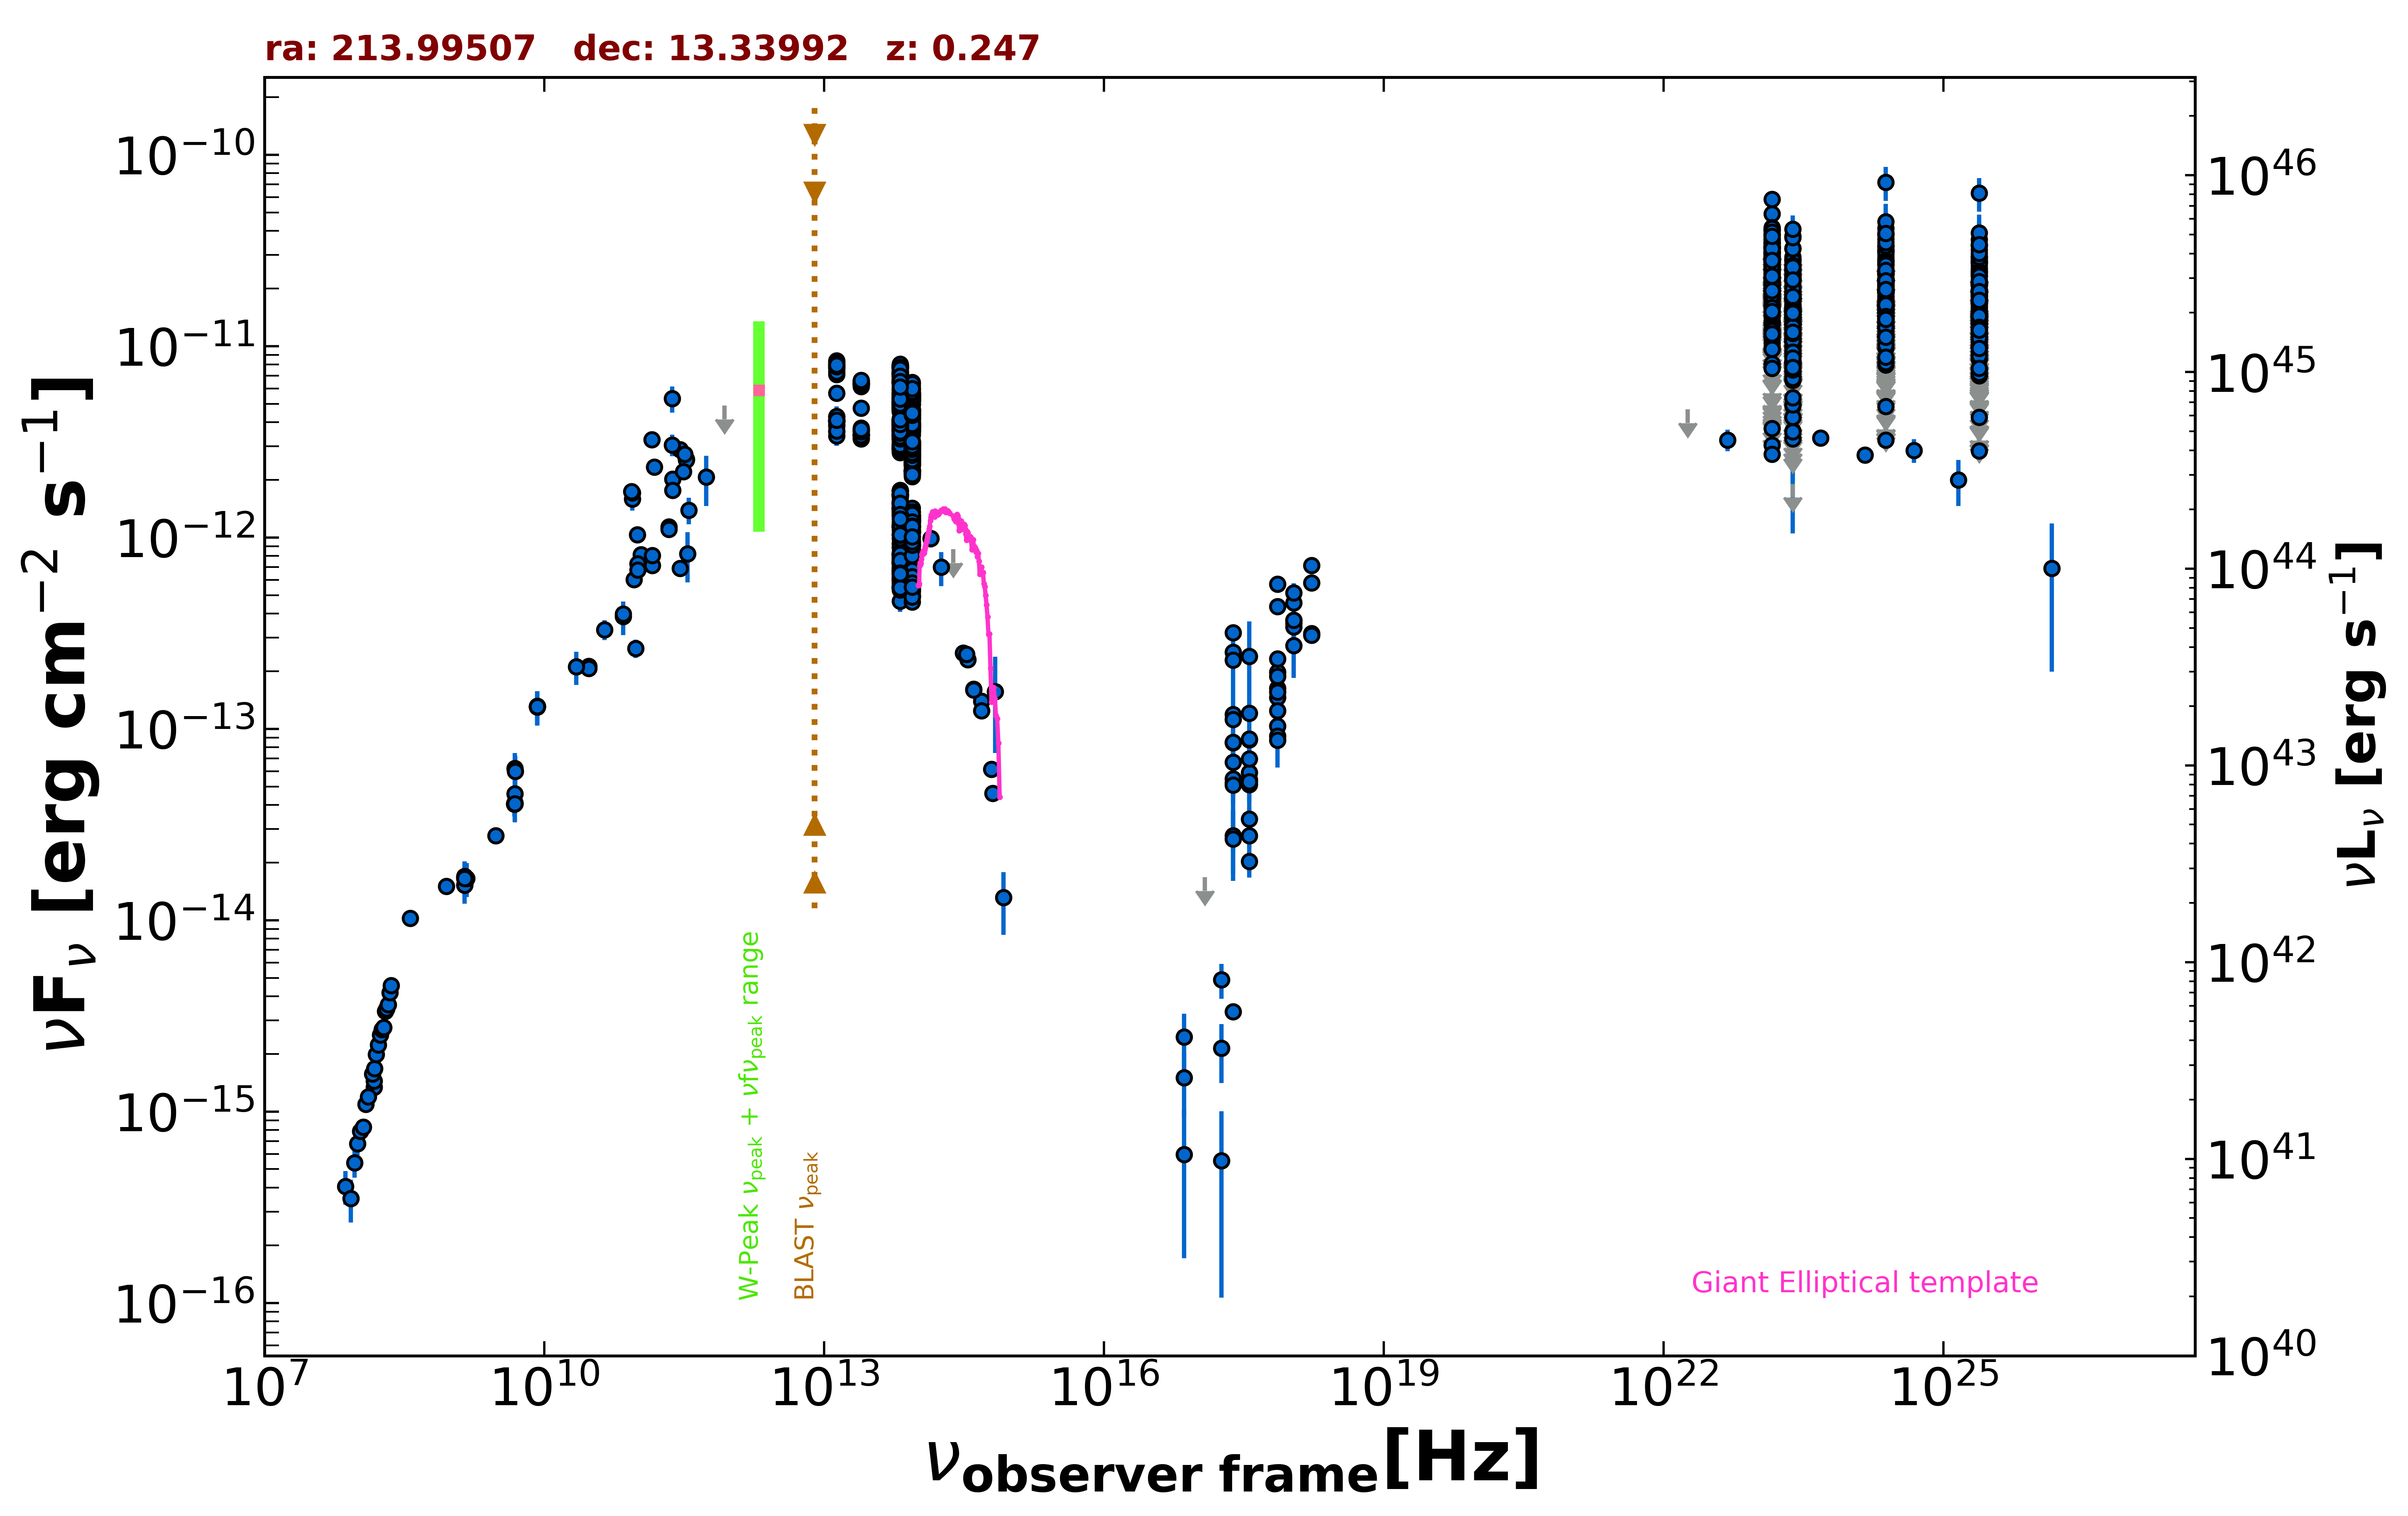

The file beside this chart, header and first rows:
freq., flux, err_flux, MJD_start, MJD_end, flag, catalog, reference
1.400e+09, 1.650e-14, 5.000e-18, 55000, 55000, , FIRST, White et al. 1997  ApJ  475 479
1.400e+09, 1.528e-14, 4.600e-16, 55000, 55000, , NVSS, Condon et al. 1998  AJ  115  1693
8.870e+08, 1.501e-14, 1.055e-15, 55000, 55000, , RACS, Hale et al. 2021  PASA  38  e058
3.000e+09, 2.766e-14, 1.350e-16, 55000, 55000, , VLASSQL, Gordon et al. 2021  ApJS  255  30
2.418e+17, 1.191e-13, 5.850e-15, 55000, 55000, , 4XMM-DR13, Webb et al. 2020  A&A  641  A136
7.253e+16, 2.451e-15, 7.950e-16, 55000, 55000, , 4XMM-DR13, Webb et al. 2020  A&A  641  A136
1.813e+17, 5.543e-16, 4.477e-16, 55000, 55000, , 4XMM-DR13, Webb et al. 2020  A&A  641  A136
3.627e+17, 3.382e-14, 2.520e-15, 55000, 55000, , 4XMM-DR13, Webb et al. 2020  A&A  641  A136
7.253e+17, 1.627e-13, 8.400e-15, 55000, 55000, , 4XMM-DR13, Webb et al. 2020  A&A  641  A136
1.692e+18, 3.155e-13, 2.230e-14, 55000, 55000, , 4XMM-DR13, Webb et al. 2020  A&A  641  A136
2.418e+17, 1.118e-13, 7.100e-15, 55000, 55000, , 4XMM-DR13, Webb et al. 2020  A&A  641  A136
3.627e+17, 2.032e-14, 2.455e-15, 55000, 55000, , 4XMM-DR13, Webb et al. 2020  A&A  641  A136
7.253e+17, 1.458e-13, 9.600e-15, 55000, 55000, , 4XMM-DR13, Webb et al. 2020  A&A  641  A136
1.692e+18, 3.089e-13, 2.700e-14, 55000, 55000, , 4XMM-DR13, Webb et al. 2020  A&A  641  A136
2.418e+17, 2.515e-13, 6.800e-15, 55000, 55000, , 4XMM-DR13, Webb et al. 2020  A&A  641  A136
7.253e+16, 1.501e-15, 5.681e-16, 55000, 55000, , 4XMM-DR13, Webb et al. 2020  A&A  641  A136
1.813e+17, 2.140e-15, 7.280e-16, 55000, 55000, , 4XMM-DR13, Webb et al. 2020  A&A  641  A136
3.627e+17, 8.791e-14, 3.385e-15, 55000, 55000, , 4XMM-DR13, Webb et al. 2020  A&A  641  A136
7.253e+17, 4.362e-13, 1.150e-14, 55000, 55000, , 4XMM-DR13, Webb et al. 2020  A&A  641  A136
1.692e+18, 5.800e-13, 2.530e-14, 55000, 55000, , 4XMM-DR13, Webb et al. 2020  A&A  641  A136
2.418e+17, 3.181e-13, 8.050e-15, 55000, 55000, , 4XMM-DR13, Webb et al. 2020  A&A  641  A136
7.253e+16, 5.982e-16, 4.269e-16, 55000, 55000, , 4XMM-DR13, Webb et al. 2020  A&A  641  A136
1.813e+17, 4.896e-15, 1.013e-15, 55000, 55000, , 4XMM-DR13, Webb et al. 2020  A&A  641  A136
3.627e+17, 1.206e-13, 4.200e-15, 55000, 55000, , 4XMM-DR13, Webb et al. 2020  A&A  641  A136
7.253e+17, 5.710e-13, 1.410e-14, 55000, 55000, , 4XMM-DR13, Webb et al. 2020  A&A  641  A136
1.692e+18, 7.157e-13, 2.980e-14, 55000, 55000, , 4XMM-DR13, Webb et al. 2020  A&A  641  A136
2.418e+17, 2.760e-14, 1.014e-14, 55000, 55000, , WGACAT, White et al. 2000  VizieR  IX/31/wgacat
2.418e+17, 5.214e-14, 7.495e-15, 54182, 58976, , 1OUSX, Giommi et al. in preparation
3.627e+17, 5.430e-14, 7.810e-15, 54182, 58976, , 1OUSX, Giommi et al. in preparation
7.253e+17, 1.976e-13, 1.320e-14, 54182, 58976, , 1OUSX, Giommi et al. in preparation
1.088e+18, 4.562e-13, 3.420e-14, 54182, 58976, , 1OUSX, Giommi et al. in preparation
7.253e+17, 1.034e-13, 9.085e-15, 55000, 55000, , 2SXPS, Evans et al. 2020  ApJS  247  54
3.627e+17, 5.110e-14, 1.009e-14, 55000, 55000, , 2SXPS, Evans et al. 2020  ApJS  247  54
1.088e+18, 3.700e-13, 3.540e-14, 55000, 55000, , 2SXPS, Evans et al. 2020  ApJS  247  54
2.418e+17, 8.465e-14, 1.572e-14, 55000, 55000, , IPC2E, Harris et al. 1990  VizieR  IX/13/2e
2.418e+17, 5.498e-14, 1.484e-14, 55000, 55000, , IPC2E, Harris et al. 1990  VizieR  IX/13/2e
2.418e+17, 3.322e-15, 0.000e+00, 55000, 55000, , Chandra-CSC2, Evans et al. 2010  ApJS  189  37
1.088e+18, 3.576e-13, 0.000e+00, 55000, 55000, , Chandra-CSC2, Evans et al. 2010  ApJS  189  37
3.627e+17, 5.922e-14, 0.000e+00, 55000, 55000, , Chandra-CSC2, Evans et al. 2010  ApJS  189  37
7.253e+17, 1.885e-13, 0.000e+00, 55000, 55000, , Chandra-CSC2, Evans et al. 2010  ApJS  189  37
1.500e+08, 1.343e-15, 1.345e-16, 55000, 55000, , TGSS150, Intema et al. 2017  A&A  598  A781
8.400e+09, 1.314e-13, 0.000e+00, 55000, 55000, , CRATES, Healey et al. 2007  ApJS  171  61
4.800e+09, 4.061e-14, 3.600e-15, 55000, 55000, , GB6, Gregory et al. 1996  ApJS  103  427
4.800e+09, 4.042e-14, 5.565e-15, 55000, 55000, , GB87, Gregory et al. 1992  VizieR  VIII/14/j20…
4.850e+09, 4.069e-14, 0.000e+00, 55000, 55000, , NORTH20, White and Becker  1992  ApJS  79  331
1.400e+09, 1.688e-14, 0.000e+00, 55000, 55000, , NORTH20, White and Becker  1992  ApJS  79  331
3.650e+08, 1.025e-14, 0.000e+00, 55000, 55000, , NORTH20, White and Becker  1992  ApJS  79  331
3.433e+11, 8.238e-13, 2.402e-13, 56110, 56110, , ALMA, Bonato et al. 2019  MNRAS  485  1188
1.035e+11, 7.141e-13, 1.035e-14, 56669, 56669, , ALMA, Bonato et al. 2019  MNRAS  485  1188
9.146e+10, 6.036e-13, 9.150e-15, 56669, 56669, , ALMA, Bonato et al. 2019  MNRAS  485  1188
2.850e+11, 6.897e-13, 5.700e-14, 56962, 56962, , ALMA, Bonato et al. 2019  MNRAS  485  1188
9.506e+10, 2.633e-13, 2.850e-14, 56962, 56962, , ALMA, Bonato et al. 2019  MNRAS  485  1188
3.336e+11, 2.569e-12, 1.285e-13, 57198, 57198, , ALMA, Bonato et al. 2019  MNRAS  485  1188
3.336e+11, 2.547e-12, 1.275e-13, 57198, 57198, , ALMA, Bonato et al. 2019  MNRAS  485  1188
2.845e+11, 2.881e-12, 1.440e-13, 57203, 57203, , ALMA, Bonato et al. 2019  MNRAS  485  1188
3.199e+11, 2.731e-12, 1.365e-13, 57293, 57293, , ALMA, Bonato et al. 2019  MNRAS  485  1188
1.092e+11, 8.121e-13, 4.065e-14, 57407, 57407, , ALMA, Bonato et al. 2019  MNRAS  485  1188
2.384e+11, 2.020e-12, 1.010e-13, 57450, 57450, , ALMA, Bonato et al. 2019  MNRAS  485  1188
2.364e+11, 1.766e-12, 8.800e-14, 57450, 57450, , ALMA, Bonato et al. 2019  MNRAS  485  1188
3.109e+11, 2.213e-12, 1.105e-13, 57457, 57457, , ALMA, Bonato et al. 2019  MNRAS  485  1188
... 1,608 more rows
